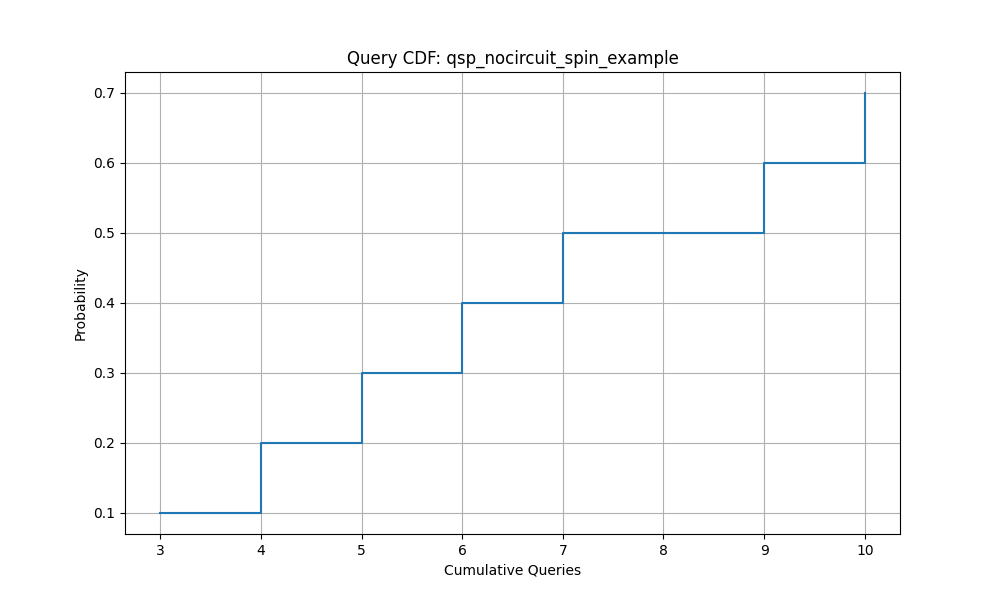

Data behind this chart, as committed beside it:
Queries, Success_Probability
3.0, 0.1
4.0, 0.2
5.0, 0.3
6.0, 0.4
7.0, 0.5
9.0, 0.6
10.0, 0.7
